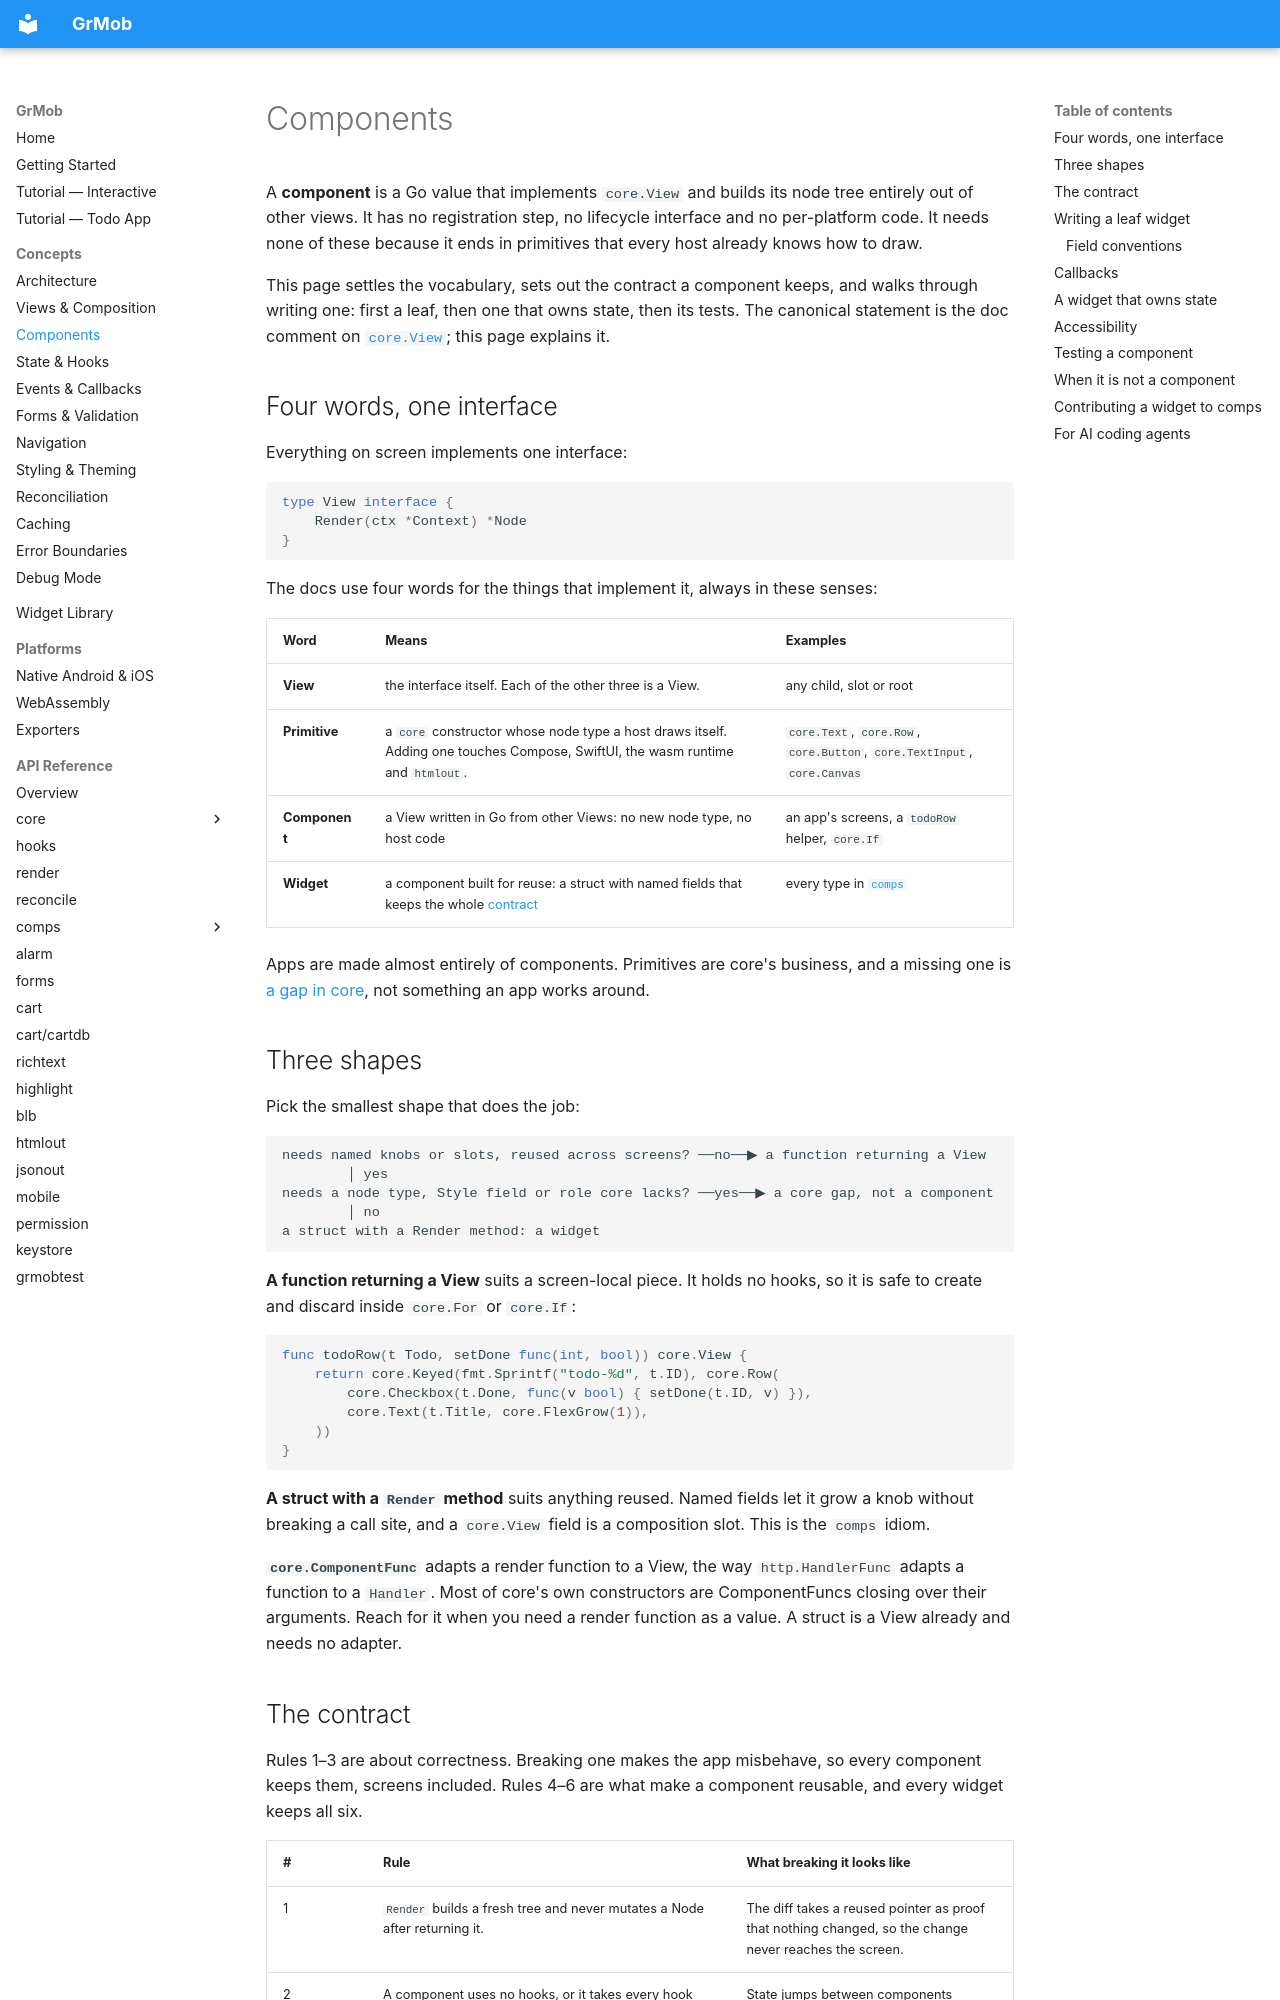

repository: rohanthewiz/grmob · page: concepts/components/index.html · generator: mkdocs

# Components

A **component** is a Go value that implements `core.View` and builds its
node tree entirely out of other views. It has no registration step, no
lifecycle interface and no per-platform code. It needs none of these because
it ends in primitives that every host already knows how to draw.

This page settles the vocabulary, sets out the contract a component keeps,
and walks through writing one: first a leaf, then one that owns state, then
its tests. The canonical statement is the doc comment on
[`core.View`](../api/core-views.md); this page explains it.

## Four words, one interface

Everything on screen implements one interface:

```go
type View interface {
    Render(ctx *Context) *Node
}
```

The docs use four words for the things that implement it, always in these
senses:

| Word | Means | Examples |
|---|---|---|
| **View** | the interface itself. Each of the other three is a View. | any child, slot or root |
| **Primitive** | a `core` constructor whose node type a host draws itself. Adding one touches Compose, SwiftUI, the wasm runtime and `htmlout`. | `core.Text`, `core.Row`, `core.Button`, `core.TextInput`, `core.Canvas` |
| **Component** | a View written in Go from other Views: no new node type, no host code | an app's screens, a `todoRow` helper, `core.If` |
| **Widget** | a component built for reuse: a struct with named fields that keeps the whole [contract](#the-contract) | every type in [`comps`](../components.md) |

Apps are made almost entirely of components. Primitives are core's business,
and a missing one is [a gap in core](#when-it-is-not-a-component), not
something an app works around.

## Three shapes

Pick the smallest shape that does the job:

```
needs named knobs or slots, reused across screens? ──no──▶ a function returning a View
        │ yes
needs a node type, Style field or role core lacks? ──yes──▶ a core gap, not a component
        │ no
a struct with a Render method: a widget
```

**A function returning a View** suits a screen-local piece. It holds no
hooks, so it is safe to create and discard inside `core.For` or `core.If`:

```go
func todoRow(t Todo, setDone func(int, bool)) core.View {
    return core.Keyed(fmt.Sprintf("todo-%d", t.ID), core.Row(
        core.Checkbox(t.Done, func(v bool) { setDone(t.ID, v) }),
        core.Text(t.Title, core.FlexGrow(1)),
    ))
}
```

**A struct with a `Render` method** suits anything reused. Named fields let
it grow a knob without breaking a call site, and a `core.View` field is a
composition slot. This is the `comps` idiom.

**`core.ComponentFunc`** adapts a render function to a View, the way
`http.HandlerFunc` adapts a function to a `Handler`. Most of core's own
constructors are ComponentFuncs closing over their arguments. Reach for it
when you need a render function as a value. A struct is a View already and
needs no adapter.
